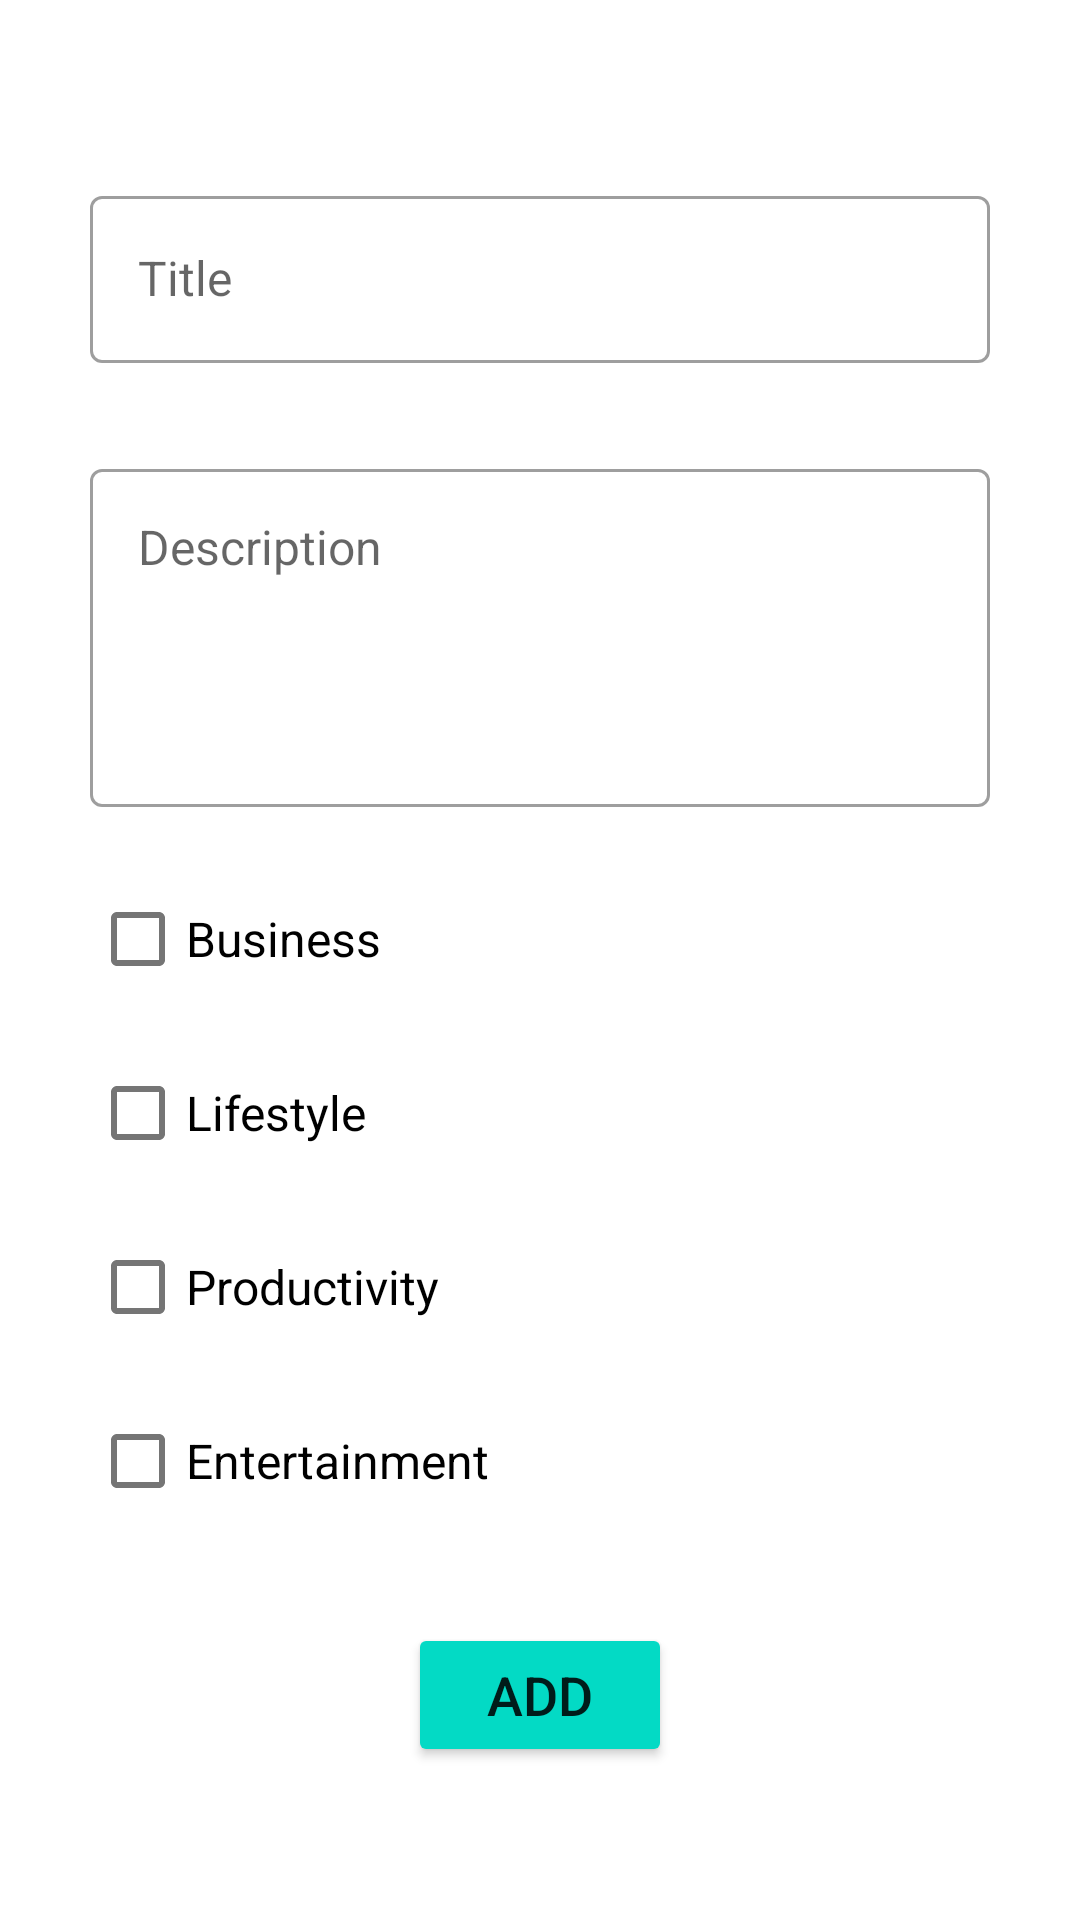

Android layout source for this screen:
<!-- AndroidManifest.xml: application theme Theme.SimpleBlogAndroidApplication -->
<!-- res/layout/fragment_blog_add.xml -->
<?xml version="1.0" encoding="utf-8"?>
<FrameLayout xmlns:android="http://schemas.android.com/apk/res/android"
    xmlns:tools="http://schemas.android.com/tools"
    android:layout_width="match_parent"
    android:layout_height="match_parent"
    xmlns:app="http://schemas.android.com/apk/res-auto"
    tools:context=".fragment.blogAdd.ui.BlogAdd">

    <ScrollView

        android:layout_width="match_parent"
        android:layout_height="match_parent">


        <androidx.constraintlayout.widget.ConstraintLayout
            app:layout_constraintTop_toTopOf="parent"
            android:layout_width="match_parent"

            android:layout_height="wrap_content">
            <androidx.constraintlayout.widget.ConstraintLayout
                android:id="@+id/edit_Lay"
                android:paddingTop="30dp"
                android:paddingLeft="30dp"
                android:paddingRight="30dp"
                android:layout_width="match_parent"
                android:layout_height="match_parent">

                <com.google.android.material.textfield.TextInputLayout
                    app:layout_constraintTop_toTopOf="parent"
                    android:id="@+id/title_lay"
                    android:layout_width="match_parent"
                    android:layout_height="wrap_content"

                    android:layout_marginTop="30dp"
                    style="@style/Widget.MaterialComponents.TextInputLayout.OutlinedBox"
                    android:hint="@string/title_tv">

                    <com.google.android.material.textfield.TextInputEditText
                        android:layout_width="match_parent"
                        android:id="@+id/title_edt"

                        style="@style/my_EditText_style"
                        android:imeOptions="actionNext"
                        android:layout_height="wrap_content"
                        />

                </com.google.android.material.textfield.TextInputLayout>
                <com.google.android.material.textfield.TextInputLayout
                    app:layout_constraintTop_toBottomOf="@+id/title_lay"
                    android:id="@+id/des_lay"
                    android:layout_width="match_parent"
                    android:layout_marginTop="30dp"
                    android:layout_height="wrap_content"
                    style="@style/Widget.MaterialComponents.TextInputLayout.OutlinedBox"
                    android:hint="@string/description_tv">

                    <com.google.android.material.textfield.TextInputEditText
                        android:id="@+id/des_edt"
                        android:layout_width="match_parent"
                        android:layout_height="wrap_content"
                        style="@style/my_EditText_style"
                        android:inputType="textMultiLine"
                        android:maxLines="20"
                        android:minLines="4"
                        android:ems="10"
                        android:gravity="top"
                        android:imeOptions="actionNext"

                        />

                </com.google.android.material.textfield.TextInputLayout>

                <com.google.android.material.checkbox.MaterialCheckBox
                    android:id="@+id/businessBx"
                    android:layout_marginTop="@dimen/space_20"
                    android:layout_width="match_parent"
                    android:layout_height="wrap_content"
                    android:text="@string/business_chk"
                    style="@style/my_EditText_style"
                    app:layout_constraintEnd_toEndOf="@+id/des_lay"
                    app:layout_constraintStart_toStartOf="@+id/des_lay"
                    app:layout_constraintTop_toBottomOf="@+id/des_lay" />

            <com.google.android.material.checkbox.MaterialCheckBox
                android:id="@+id/lifestyleBx"
                android:layout_marginTop="@dimen/space_10"
                android:layout_width="match_parent"
                android:layout_height="wrap_content"
                android:text="@string/lifestyle_chk"
                style="@style/my_EditText_style"
                app:layout_constraintEnd_toEndOf="@+id/des_lay"
                app:layout_constraintStart_toStartOf="@+id/des_lay"
                app:layout_constraintTop_toBottomOf="@+id/businessBx" />
                <com.google.android.material.checkbox.MaterialCheckBox
                    android:id="@+id/productivityBx"
                    android:layout_marginTop="@dimen/space_10"
                    android:layout_width="match_parent"
                    android:layout_height="wrap_content"
                    android:text="@string/productivity_chk"
                    style="@style/my_EditText_style"
                    app:layout_constraintEnd_toEndOf="@+id/des_lay"
                    app:layout_constraintStart_toStartOf="@+id/des_lay"
                    app:layout_constraintTop_toBottomOf="@+id/lifestyleBx" />
                <com.google.android.material.checkbox.MaterialCheckBox
                    android:id="@+id/entertainment_chkBx"
                    android:layout_marginTop="@dimen/space_10"
                    android:layout_width="match_parent"
                    android:layout_height="wrap_content"
                    android:text="@string/entertainment_chk"
                    style="@style/my_EditText_style"
                    app:layout_constraintEnd_toEndOf="@+id/des_lay"
                    app:layout_constraintStart_toStartOf="@+id/des_lay"
                    app:layout_constraintTop_toBottomOf="@+id/productivityBx" />

        </androidx.constraintlayout.widget.ConstraintLayout>
            <Button
                android:id="@+id/addBtn"
                android:layout_marginTop="@dimen/space_30"
                android:layout_width="wrap_content"
                android:layout_height="wrap_content"
                android:text="@string/add_blog"
                android:textSize="@dimen/_18sdp"
              android:backgroundTint="@color/teal_200"
                app:layout_constraintEnd_toEndOf="parent"
                app:layout_constraintStart_toStartOf="parent"
                app:layout_constraintTop_toBottomOf="@+id/edit_Lay">

            </Button>

        </androidx.constraintlayout.widget.ConstraintLayout>

    </ScrollView>

</FrameLayout>
<!-- resources referenced by this layout -->
<resources>
  <color name="teal_200">#FF03DAC5</color>
  <dimen name="_18sdp">18sp</dimen>
  <dimen name="space_10">10dp</dimen>
  <dimen name="space_20">20dp</dimen>
  <dimen name="space_30">30dp</dimen>
  <string name="add_blog">Add</string>
  <string name="business_chk">Business</string>
  <string name="description_tv">Description</string>
  <string name="entertainment_chk">Entertainment</string>
  <string name="lifestyle_chk">Lifestyle</string>
  <string name="productivity_chk">Productivity</string>
  <string name="title_tv">Title</string>
  <style name="my_EditText_style" parent="Theme.AppCompat">
  
          <item name="android:textSize">@dimen/_16sdp</item>
  
          <item name="android:shadowRadius">0.7</item>
      </style>
  <style name="Theme.SimpleBlogAndroidApplication" parent="Theme.MaterialComponents.DayNight.DarkActionBar">
          
          <item name="colorPrimary">@color/teal_200</item>
          <item name="colorPrimaryVariant">@color/teal_700</item>
          <item name="colorOnPrimary">@color/white</item>
          
          <item name="colorSecondary">@color/teal_200</item>
          <item name="colorSecondaryVariant">@color/teal_700</item>
          <item name="colorOnSecondary">@color/black</item>
          
          <item name="android:statusBarColor" tools:targetApi="l">?attr/colorPrimaryVariant</item>
          
      </style>
  <dimen name="_16sdp">16sp</dimen>
  <color name="teal_700">#FF018786</color>
  <color name="white">#FFFFFFFF</color>
  <color name="black">#FF000000</color>
</resources>
